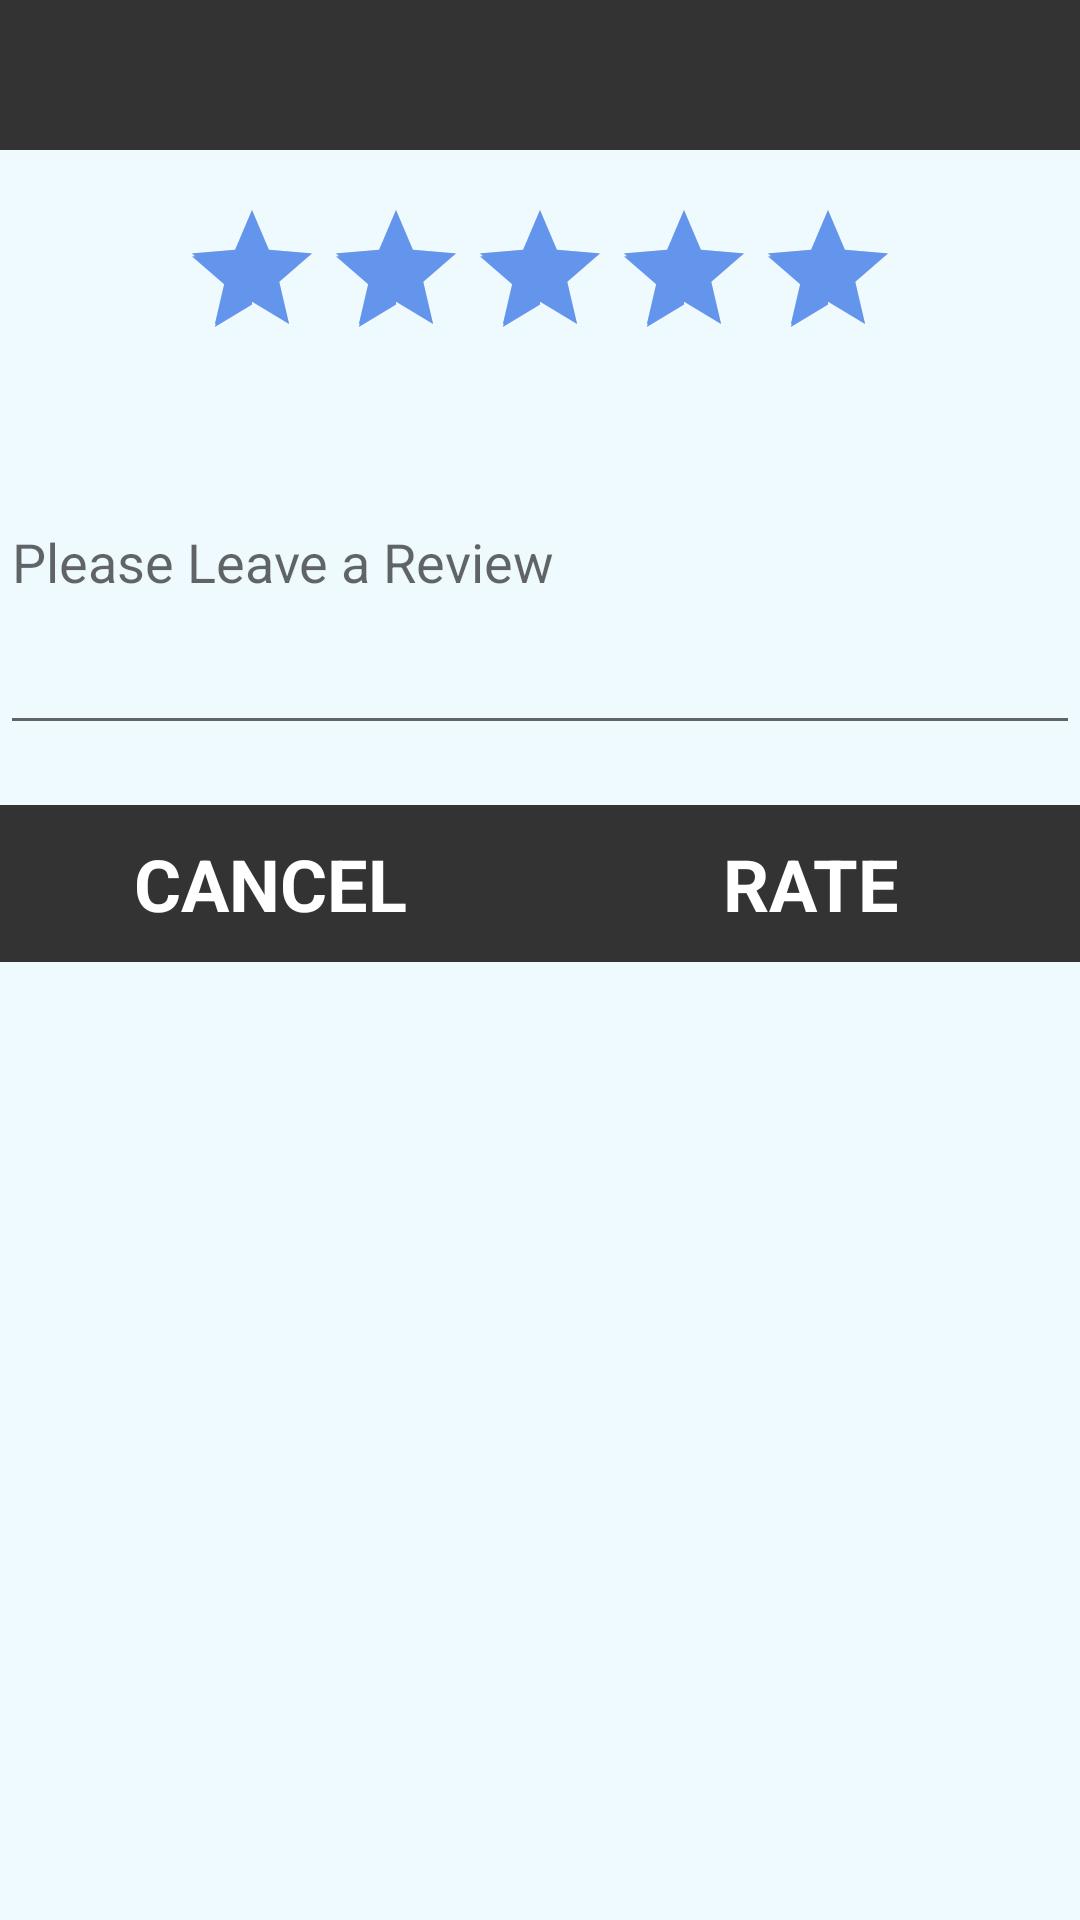

Reconstruct the res/layout file that produces this screen, plus the resources it refers to.
<!-- AndroidManifest.xml: application theme AppTheme -->
<!-- res/layout/dialog_rating.xml -->
<?xml version="1.0" encoding="utf-8"?>
<RelativeLayout xmlns:android="http://schemas.android.com/apk/res/android"
    android:orientation="vertical" android:layout_width="match_parent"
    android:layout_height="match_parent">

    <TextView
        android:layout_width="fill_parent"
        android:layout_height="50dp"
        android:textSize="25dp"
        android:id="@+id/rateHeader"
        android:gravity="center"
        android:textColor="@color/colorWhite"
        android:background="@color/colorPrimary"
        android:layout_centerHorizontal="true" />

    <View
        android:layout_width="match_parent"
        android:layout_height="1dp"
        android:id="@+id/separator"
        android:layout_below="@+id/rateHeader"
        android:layout_marginTop="5dp" />

    <RatingBar
        android:layout_width="wrap_content"
        android:layout_height="wrap_content"
        android:id="@+id/ratingBar"
        android:clickable="false"
        android:rating="5"
        android:layout_marginTop="10dp"
        android:layout_marginLeft="3dp"
        android:layout_marginRight="3dp"
        android:layout_centerHorizontal="true"
        android:layout_centerVertical="true"
        android:layout_below="@+id/separator" />

    <EditText
        android:layout_below="@+id/ratingBar"
        android:layout_marginTop="0dp"
        android:layout_marginBottom="20dp"
        android:layout_width="fill_parent"
        android:layout_height="wrap_content"
        android:hint="Please Leave a Review"
        android:inputType="textMultiLine"
        android:lines="5"
        android:id="@+id/reviewField"/>

    <LinearLayout
        android:layout_width="fill_parent"
        android:layout_height="wrap_content"
        android:layout_below="@+id/reviewField"
        android:layout_gravity="center">

        <Button
            android:layout_width="fill_parent"
            android:layout_height="wrap_content"
            android:text="CANCEL"
            android:id="@+id/cancelRatingButton"
            android:layout_weight="1"
            android:padding="10dp"
            android:textSize="24sp"
            android:textStyle="bold" />

        <Button
            android:layout_width="fill_parent"
            android:layout_height="wrap_content"
            android:text="RATE"
            android:id="@+id/saveRatingButton"
            android:layout_weight="1"
            android:padding="10dp"
            android:textSize="24sp"
            android:textStyle="bold" />

    </LinearLayout>


</RelativeLayout>
<!-- resources referenced by this layout -->
<resources>
  <color name="colorPrimary">#333333</color>
  <color name="colorWhite">#ffffff</color>
  <style name="AppTheme" parent="Theme.AppCompat.Light.NoActionBar">
          
          <item name="colorPrimary">@color/colorPrimary</item>
          <item name="colorPrimaryDark">@color/colorPrimaryDark</item>
          <item name="colorAccent">@color/colorAccent</item>
          <item name="android:buttonStyle">@style/ButtonTheme</item>
          <item name="android:windowBackground">@color/colorBackground</item>
      </style>
  <color name="colorPrimaryDark">#333333</color>
  <color name="colorAccent">#6495ED</color>
  <style name="ButtonTheme" parent="android:style/Widget.Button">
          <item name="android:background">@color/colorButton</item>
          <item name="android:textColor">@color/colorWhite</item>
          <item name="android:textAllCaps">true</item>
      </style>
  <color name="colorBackground">#effaff</color>
  <color name="colorButton">#333333</color>
</resources>
